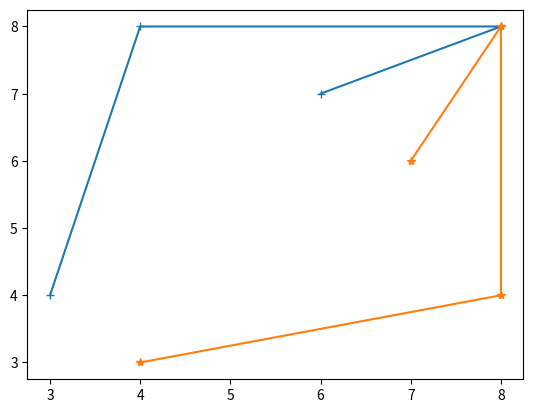

Recreate this plot in Python.
import matplotlib.pyplot as plt

def reflect(lx,ly,id) :
    refx, refy = [], []
    for x, y in zip(lx, ly) :
        rx = x*id[0][0] + y*id[1][0] + id[2][0]
        refx.append(rx)
        ry = x*id[1][0] + y*id[1][1] + id[2][1]
        refy.append(ry)
    return refx, refy

lx, ly = [6,8,4,3], [7,8,8,4]
# print("Enter coordinates of Line : ")
# for i in range(2) :
#     x = int(input("x" + str(i + 1) + " : "))
#     y = int(input("y" + str(i + 1) + " : "))
#     lx.append(x)
#     ly.append(y)

id = [[0,1,0],[1,0,0],[0,0,1]]

refx, refy = reflect(lx,ly,id)
plt.plot(lx,ly,marker = '+')
plt.plot(refx,refy, marker = '*')
plt.show()